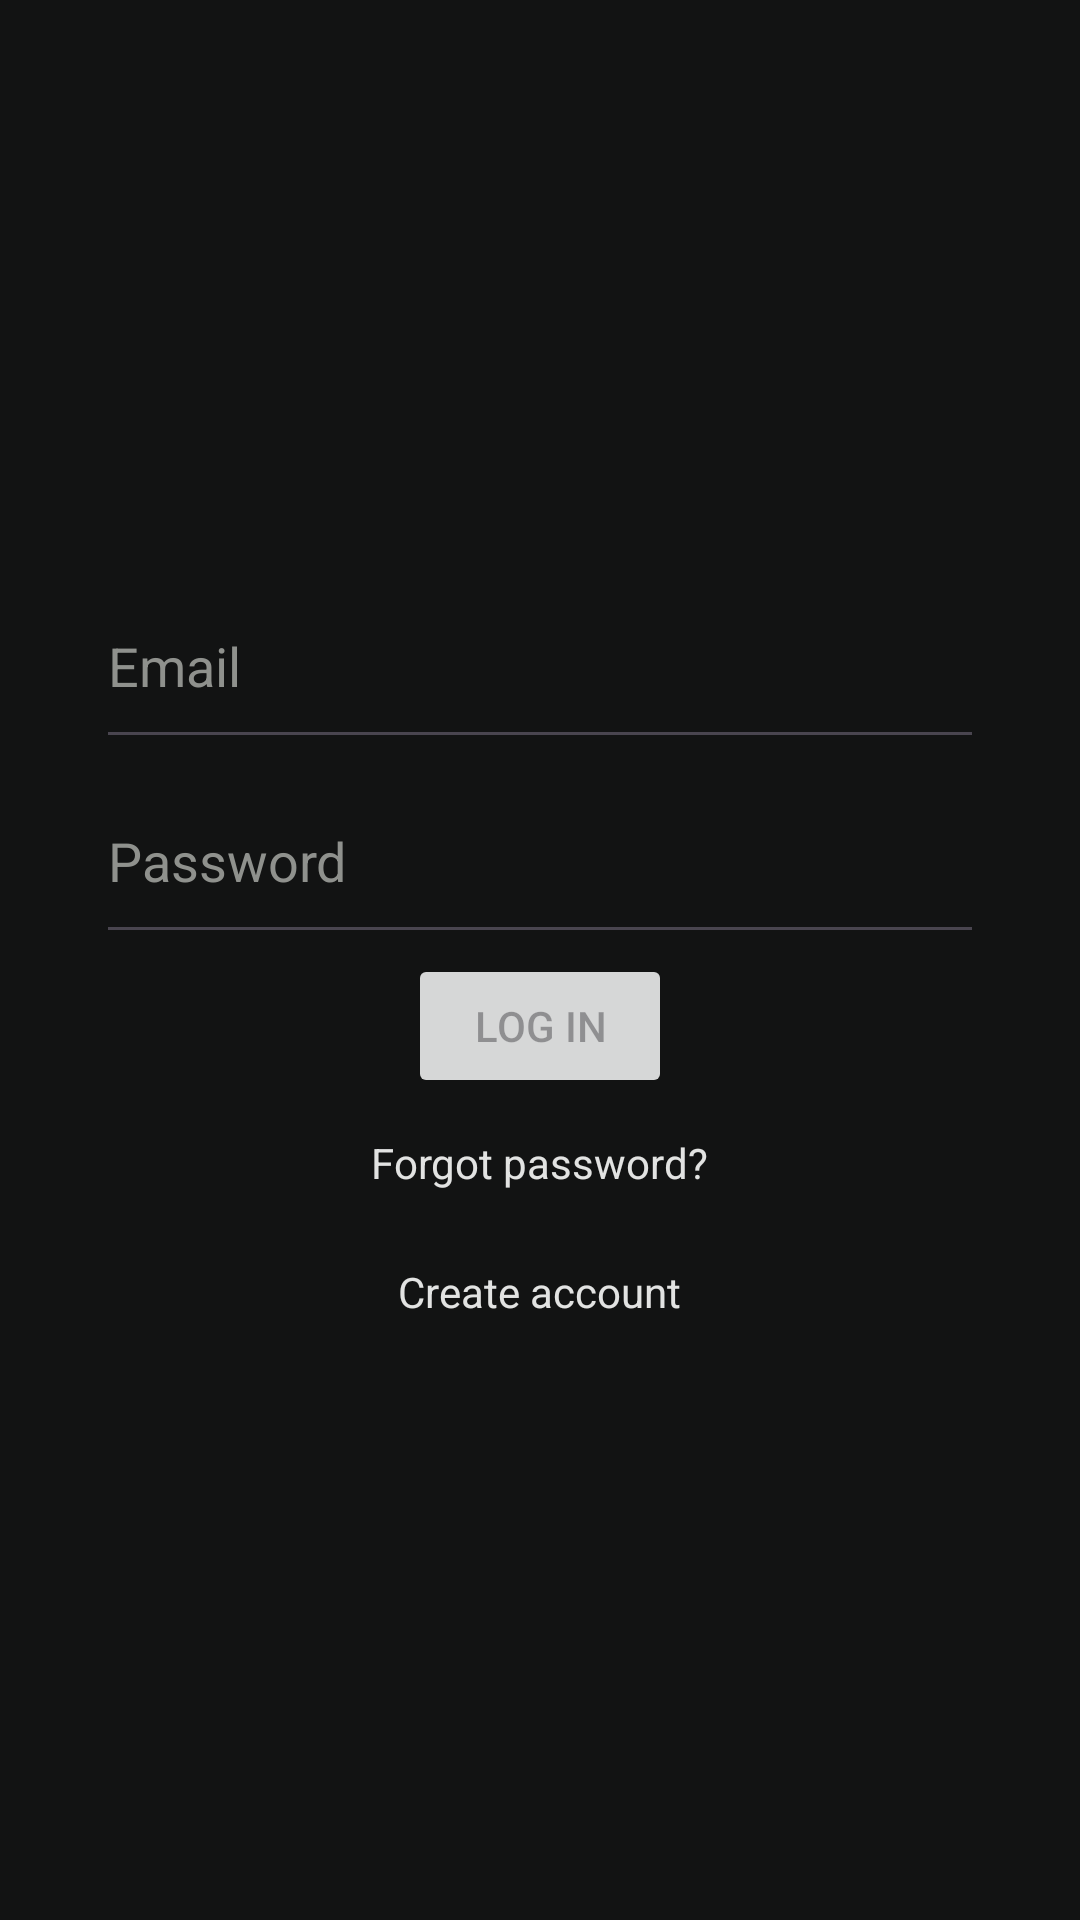

Reconstruct the res/layout file that produces this screen, plus the resources it refers to.
<!-- AndroidManifest.xml: application theme Theme._3130_grp8_app -->
<!-- res/layout/activity_login.xml -->
<?xml version="1.0" encoding="utf-8"?>
<androidx.constraintlayout.widget.ConstraintLayout xmlns:android="http://schemas.android.com/apk/res/android"
    xmlns:app="http://schemas.android.com/apk/res-auto"
    android:id="@+id/loginMain"
    android:layout_width="match_parent"
    android:layout_height="match_parent">

    <LinearLayout
        android:id="@+id/loginFormLayout"
        android:layout_width="0dp"
        android:layout_height="wrap_content"
        android:layout_marginHorizontal="32dp"
        android:gravity="center_horizontal"
        android:orientation="vertical"
        app:layout_constraintBottom_toBottomOf="parent"
        app:layout_constraintEnd_toEndOf="parent"
        app:layout_constraintStart_toStartOf="parent"
        app:layout_constraintTop_toTopOf="parent">

        <EditText
            android:id="@+id/emailInput"
            android:layout_width="match_parent"
            android:layout_height="65dp"
            android:ems="10"
            android:hint="Email"
            android:textColor="@color/md_on_surface"
            android:textColorHint="@color/md_outline"
            android:inputType="textEmailAddress" />

        <EditText
            android:id="@+id/passwordInput"
            android:layout_width="match_parent"
            android:layout_height="65dp"
            android:ems="10"
            android:hint="Password"
            android:textColor="@color/md_on_surface"
            android:textColorHint="@color/md_outline"
            android:inputType="textPassword" />

        <Button
            android:id="@+id/loginButton"
            android:layout_width="wrap_content"
            android:layout_height="wrap_content"
            android:enabled="false"
            android:text="Log In" />

        
        <TextView
            android:id="@+id/resetPasswordLink"
            android:layout_width="wrap_content"
            android:layout_height="wrap_content"
            android:padding="12dp"
            android:text="Forgot password?" />

        
        <TextView
            android:id="@+id/signUpLink"
            android:layout_width="wrap_content"
            android:layout_height="wrap_content"
            android:padding="12dp"
            android:text="Create account" />
    </LinearLayout>

    <androidx.coordinatorlayout.widget.CoordinatorLayout
        android:id="@+id/coordinatorLayout"
        android:layout_width="match_parent"
        android:layout_height="match_parent" />
</androidx.constraintlayout.widget.ConstraintLayout>
<!-- resources referenced by this layout -->
<resources>
  <color name="md_on_surface">#E2E3E2</color>
  <color name="md_outline">#8F918D</color>
  <style name="Theme._3130_grp8_app" parent="Base.Theme._3130_grp8_app" />
  <style name="Base.Theme._3130_grp8_app" parent="Theme.Material3.DayNight.NoActionBar">
          <item name="colorPrimary">@color/md_primary</item>
          <item name="colorOnPrimary">@color/md_on_primary</item>
          <item name="colorPrimaryContainer">@color/md_primary_container</item>
          <item name="colorOnPrimaryContainer">@color/md_on_primary_container</item>
          <item name="android:colorBackground">@color/md_background</item>
          <item name="colorOnBackground">@color/md_on_background</item>
          <item name="colorSurface">@color/md_surface</item>
          <item name="colorOnSurface">@color/md_on_surface</item>
          <item name="colorOutline">@color/md_outline</item>
          <item name="colorError">@color/md_error</item>
          <item name="colorOnError">@color/md_on_error</item>
          <item name="android:windowLightStatusBar">false</item>
          <item name="android:textViewStyle">@style/AppTextViewStyle</item>
          <item name="colorSecondaryContainer">@color/md_primary_container</item>
          <item name="colorOnSecondaryContainer">@color/md_on_primary_container</item>
          <item name="android:editTextStyle">@style/AppEditTextStyle</item>
      </style>
  <color name="md_primary">#4DB6AC</color>
  <color name="md_on_primary">#00382E</color>
  <color name="md_primary_container">#00504A</color>
  <color name="md_on_primary_container">#B2DFDB</color>
  <color name="md_background">#121313</color>
  <color name="md_on_background">#E2E3E2</color>
  <color name="md_surface">#1A1C1C</color>
  <color name="md_error">#FFB4AB</color>
  <color name="md_on_error">#690005</color>
  <style name="AppTextViewStyle" parent="android:Widget.TextView">
          <item name="android:textColor">@color/md_on_surface</item>
      </style>
  <style name="AppEditTextStyle" parent="android:Widget.EditText">
          <item name="android:textColor">@color/md_on_surface</item>
          <item name="android:textColorHint">@color/md_outline</item>
      </style>
</resources>
